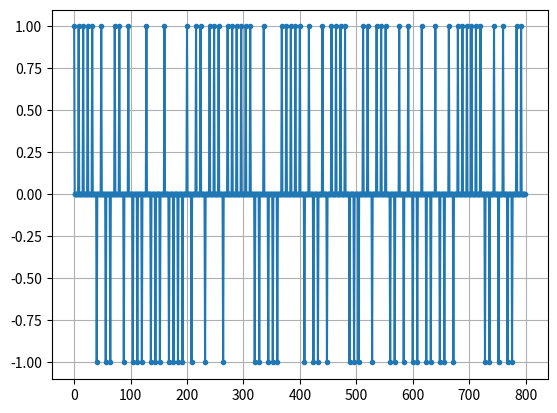
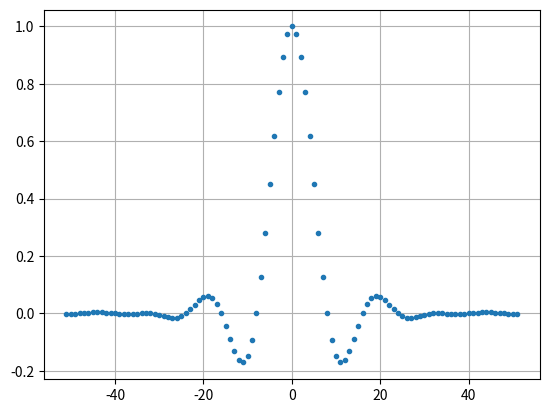
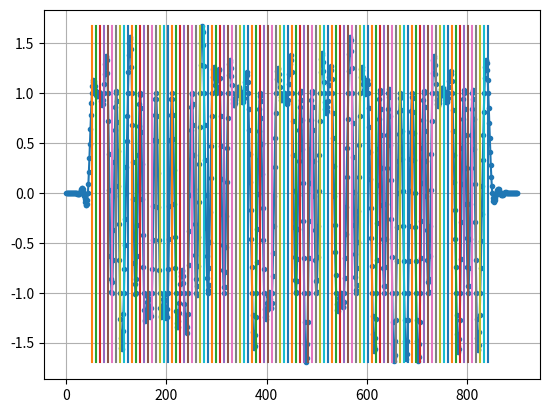
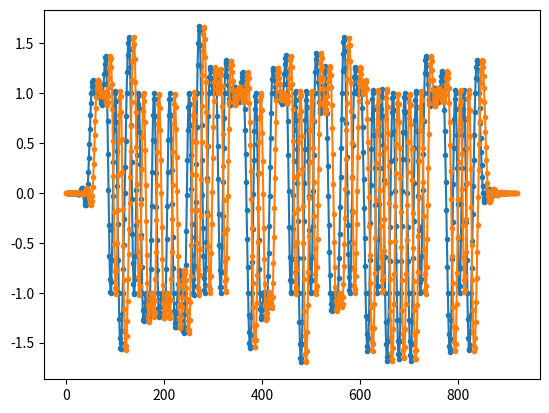
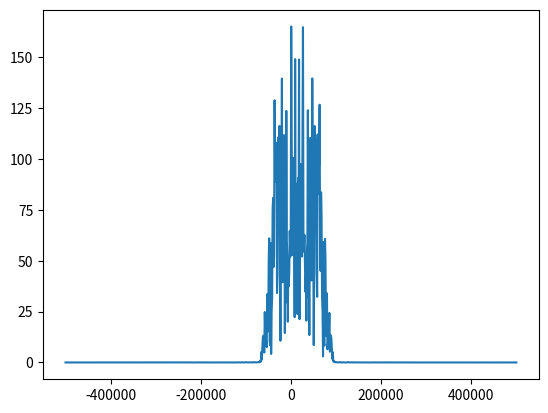
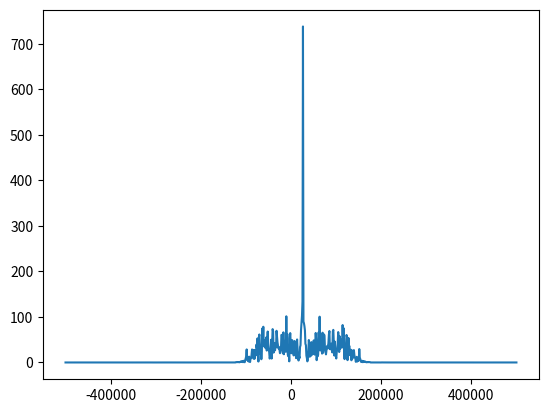
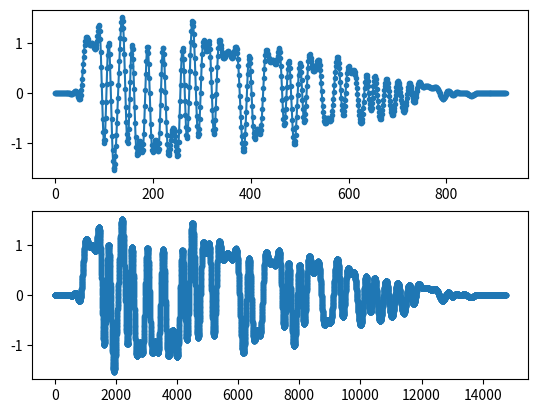

Here is the Python script that generated these plots, in order: (Note: this script raises an exception after producing the figures.)
#!/usr/bin/python3
import numpy as np
import matplotlib.pyplot as plt
from scipy import signal

Nsymbols = 100
SamplesPerSym = 8

bits = np.random.randint(0, 2, Nsymbols) # data to be transmitted

# generate the 'signal' with 8 samples per symbol (7 out of 8 samples are zeros)
# signal is BPSK so the 1/-1 is the I component, Q is always 0
x = np.array([])
for bit in bits:
    pulse = np.zeros(SamplesPerSym)
    pulse[0] = bit*2-1 # set first bit to 1 or -1
    x = np.concatenate((x, pulse)) # add the 8 samples to the signal

plt.figure(0)
plt.plot(x, '.-')
plt.grid(True)
plt.show()


# Create the raised cosine filter
# sample period = 1 second
#   symbol period is then 8 because there are 8 samples/symbol
# want time to be in the center, so time will go from -51 to +51
Ntaps = 101
beta = 0.35
Ts = SamplesPerSym # symbol period, assumes sample period is 1Hz (1 sample/second)
t = np.arange(-51, 52) # not inclusive of 52, so -51...+51
h = np.sinc(t/Ts) * np.cos(np.pi * beta * t/Ts) / (1 - (2*beta*t/Ts)**2) # make taps
plt.figure(1)
plt.plot(t, h, '.')
plt.grid(True)
plt.show()


# filter the signal
x_shaped = np.convolve(x, h) # our result pulse shaped samples
plt.figure(2)
plt.plot(x_shaped, '.-')
for i in range(Nsymbols):
    # // is integer division, so //2 is integer divide by 2
    plt.plot([i*SamplesPerSym + Ntaps//2 + 1, i*SamplesPerSym + Ntaps//2 + 1],
             [min(x_shaped), max(x_shaped)])
plt.grid(True)
plt.show()


# fractional delay filter to simulate time delay offset
# sinc in time domain = rectangle in frequency domain, so we don't remove any signal, just shift it for delay

delay = 0.4 # fractional delay in samples
Ndelaytaps = 21
n = np.arange(Ndelaytaps) # 1,2,3,...
h = np.sinc(n - (Ndelaytaps - 1) / 2 - delay) # calculate filter taps
h *= np.hamming(Ndelaytaps) # window filter to ensure decay to 0 on both sides
h /= np.sum(h) # normalize to get unity gain
# apply delay simulation filter
samples = np.convolve(x_shaped, h)
# plot non-delayed vs delayed
plt.figure(3)
plt.plot(x_shaped, '.-')
plt.plot(samples, '.-')
plt.show()


# apply a 13 kHz frequency offset
Fs = 1e6 # sample rate of 1 MHz
Fo = 13000 # 13 KHz freq offset
Ts = 1/Fs # sample period
t = np.arange(0, Ts*len(samples), Ts) # time vector
samples = samples * np.exp(1j * 2 * np.pi * Fo * t) # perform freq shift (remember mult in time domain = shift in freq domain)

#plt.figure(4)
#plt.plot(samples*(1j+1), '.-')
#plt.plot(samples, '.-')
#plt.show()

# signal before squaring
psd = np.fft.fftshift(np.abs(np.fft.fft(samples)))
f = np.linspace(-Fs/2.0, Fs/2.0, len(psd))
plt.figure(4)
plt.plot(f, psd)
plt.show()

# square the signal (power of 2 because we're using BPSK; QPSK would use power of 4)
samples_sqrd = samples**2

# signal after squaring
# result highest peak frequency is our freq offset times 2 (because we squared our samples?)
psd = np.fft.fftshift(np.abs(np.fft.fft(samples_sqrd)))
f = np.linspace(-Fs/2.0, Fs/2.0, len(psd))
plt.figure(5)
plt.plot(f, psd)
plt.show()

# correct coarse frequency offset
max_freq = f[np.argmax(psd)]
Ts = 1/Fs # sample period
t = np.arange(0, Ts*len(samples), Ts) # create time vector
# use -1j instead of 1j to subtract the frequency
# divide by 2 due to the given frequency is twice as large as the actual offset
samples = samples * np.exp(-1j * 2 * np.pi * max_freq * t / 2.0)


# interpolation allows shifting by a fractional amount of samples
InterpFactor = 16
samples_interpolated = signal.resample_poly(samples, InterpFactor, 1)
plt.figure(6)
plt.subplot(211)
plt.plot(samples, '.-')
plt.subplot(212)
plt.plot(samples_interpolated, '.-')
plt.show()

# mueller-muller clock recovery pll with interpolation
mu = 0
out = np.zeros(len(samples) + 10, dtype=np.complex)
out_rail = np.zeros(len(samples) + 10, dtype=np.complex) # used to save 2 previous values plus current value
i_in = 0 # input sample index
i_out = 2 # output index; first two outputs are 0
while i_out < len(samples) and i_in < len(samples):
    out[i_out] = samples_interpolated[i_in*InterpFactor + int(mu*InterpFactor)] # grab estimated "best" sample
    out_rail[i_out] = int(np.real(out[i_out]) > 0) + 1j*int(np.imag(out[i_out]) > 0)
    x = (out_rail[i_out] - out_rail[i_out-2]) * np.conj(out[i_out - 1])
    y = (out[i_out] - out[i_out - 2]) * np.conj(out_rail[i_out-1])
    mm_val = np.real(y - x)
    mu += SamplesPerSym + 0.3*mm_val
    i_in += int(np.floor(mu)) # round down to nearest int since it is being used as an index
    mu = mu - np.floor(mu) # remove integer part of mu
    i_out += 1 # increment output index
out = out[2:i_out] # remove first two and anything after i_out

# before timing pll correction
plt.figure(7)
plt.plot(np.real(samples), np.imag(samples), '.')
plt.show()

# after timing pll correction (ignores first 30 outputs)
plt.figure(8)
plt.plot(np.real(out[30:]), np.imag(out[30:]), '.')
plt.show()

